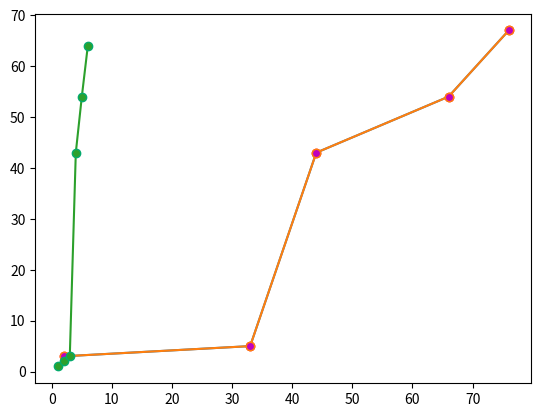

Python code for this plot:
import numpy as np
import matplotlib.pyplot as eswar

# To set color to the dot(marker) border we use markeredgecolor as "mec"
x = np.array([2,33,44,66,76])
y = np.array([3,5,43,54,67])
eswar.plot(x,y,"o-",mec="r")
eswar.show()

#we can set the inner dot color using  "mfc"
x = np.array([2,33,44,66,76])
y = np.array([3,5,43,54,67])
eswar.plot(x,y,"o-",mfc="m")
eswar.show()
#we can give the hexadecimal values to display the color
x = np.array([1,2,3,4,5,6])
y = np.array([1,2,3,43,54,64])
eswar.plot(x,y, "o-", mec="#04AA6D")
eswar.show()

